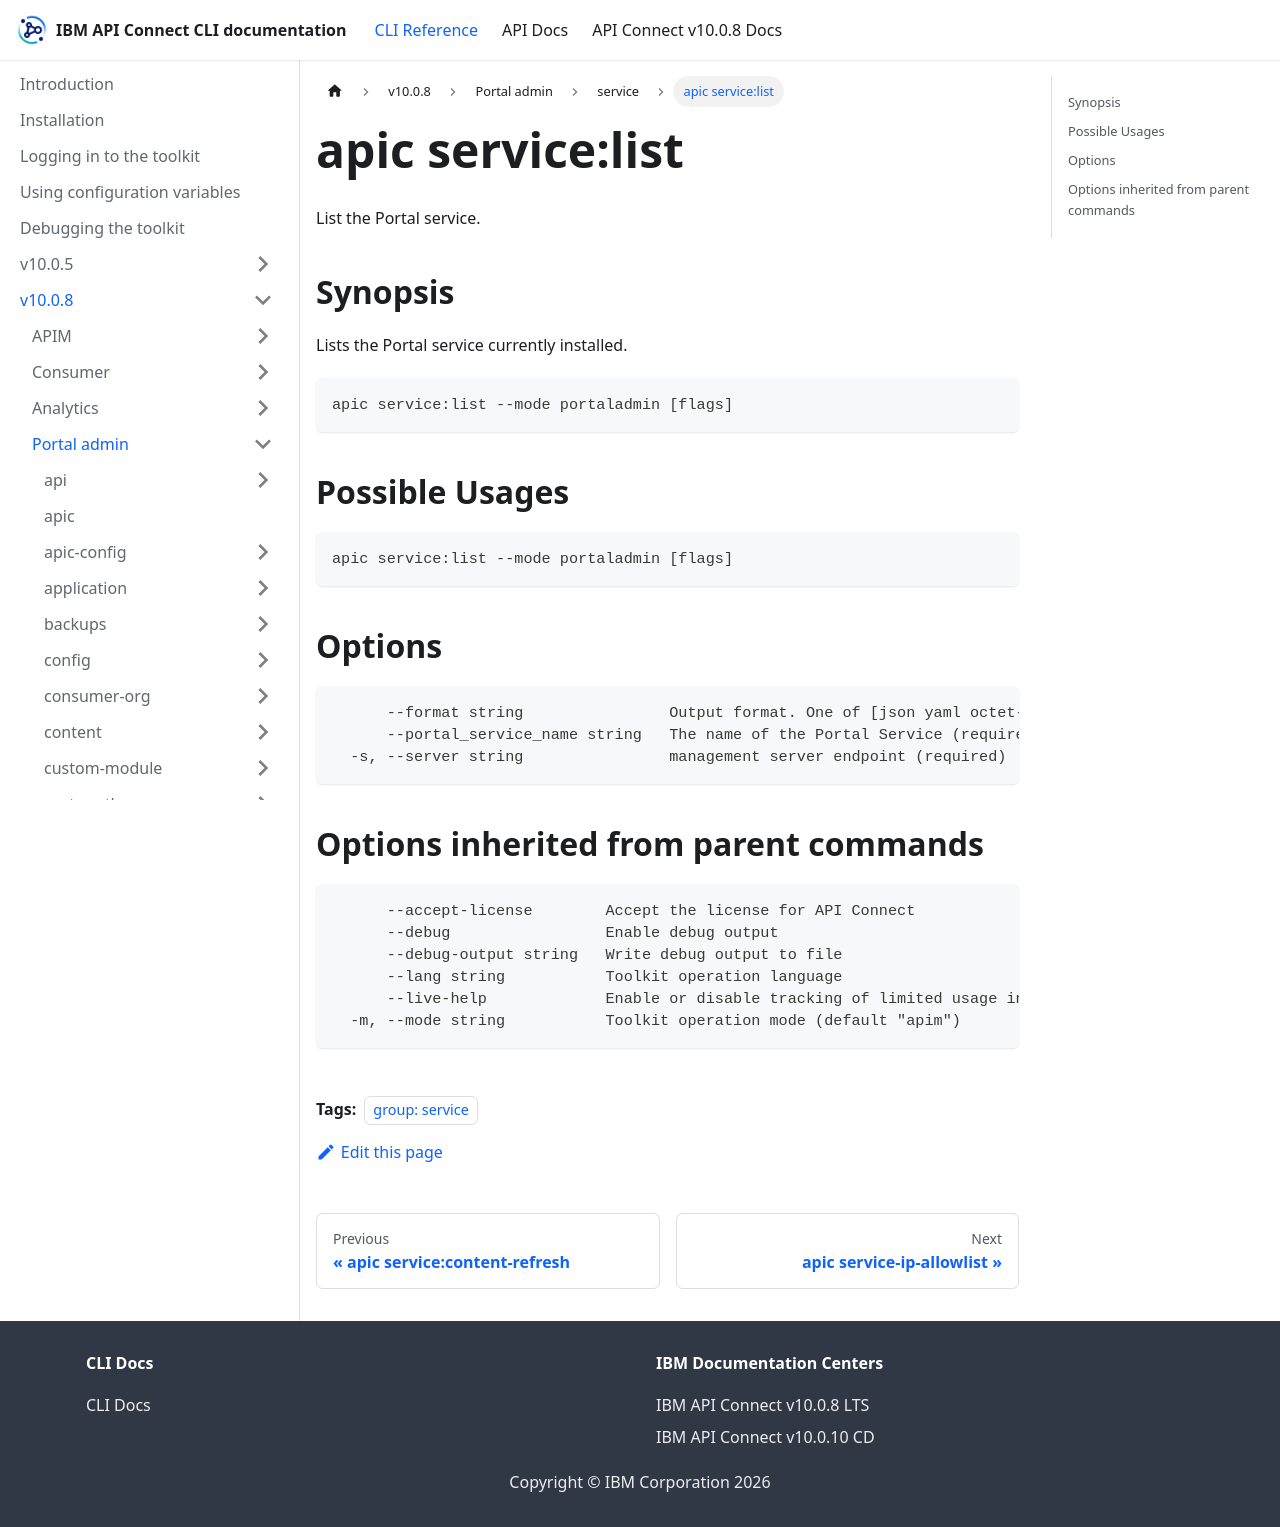

repository: ibm-apiconnect/clidocs · page: docs/v1008/portaladmin/service/apic_service_list.html · generator: docusaurus

---
tags:
- "group: service"
---
# apic service:list

List the Portal service.

## Synopsis

Lists the Portal service currently installed.

```
apic service:list --mode portaladmin [flags]
```

## Possible Usages

```
apic service:list --mode portaladmin [flags]
```

## Options

```
      --format string                Output format. One of [json yaml octet-stream go-template=... go-template-file=...], defaults to yaml.
      --portal_service_name string   The name of the Portal Service (required)
  -s, --server string                management server endpoint (required)
```

## Options inherited from parent commands

```
      --accept-license        Accept the license for API Connect
      --debug                 Enable debug output
      --debug-output string   Write debug output to file
      --lang string           Toolkit operation language
      --live-help             Enable or disable tracking of limited usage information
  -m, --mode string           Toolkit operation mode (default "apim")
```
